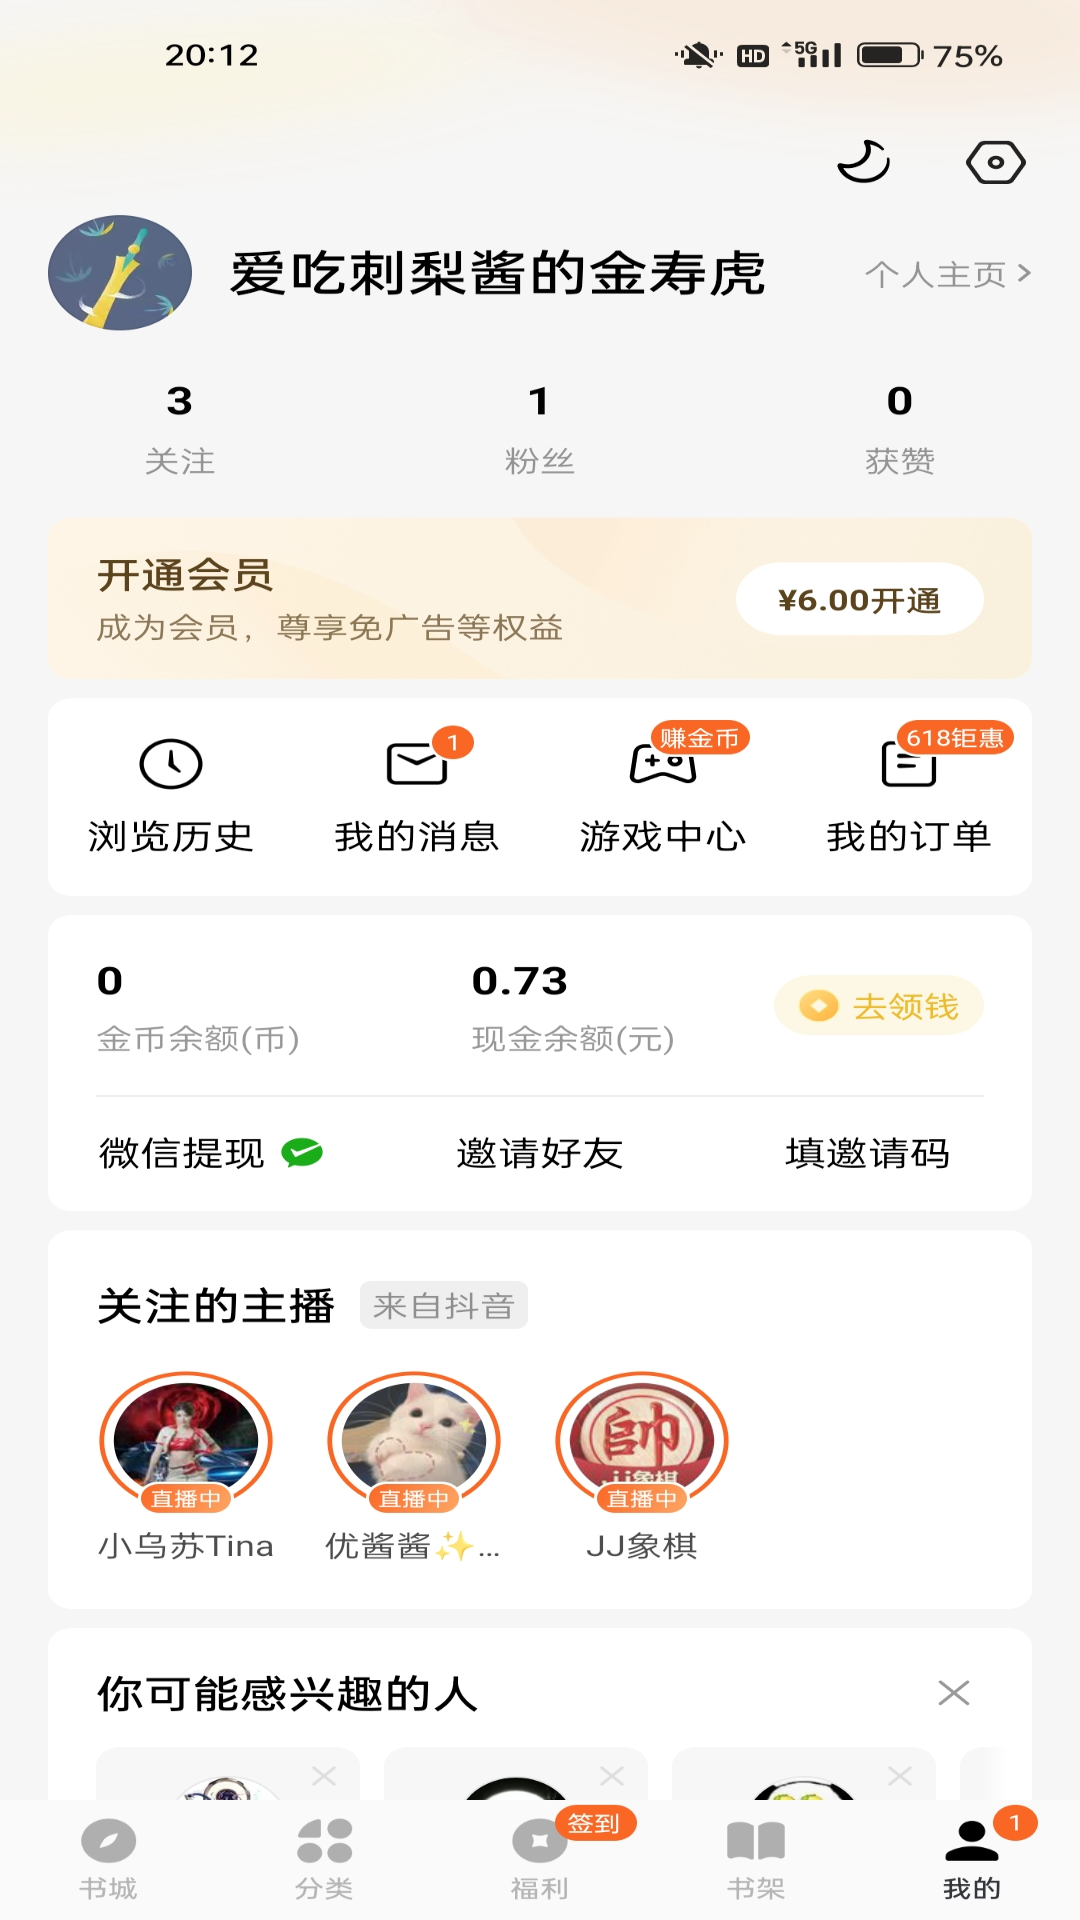

Write the Android layout XML for this screen, with the resource values it uses.
<!-- AndroidManifest.xml: application theme Theme.Book -->
<!-- res/layout/fragment_wode.xml -->
<?xml version="1.0" encoding="utf-8"?>
<FrameLayout xmlns:android="http://schemas.android.com/apk/res/android"
    xmlns:tools="http://schemas.android.com/tools"
    android:layout_width="match_parent"
    android:layout_height="match_parent"
    android:background="@drawable/wode"
    tools:context=".fragment.WodeFragment"/>
<!-- resources referenced by this layout -->
<resources>
  <!-- drawable wode: jpg bitmap (drawable, 462968 bytes) -->
</resources>
